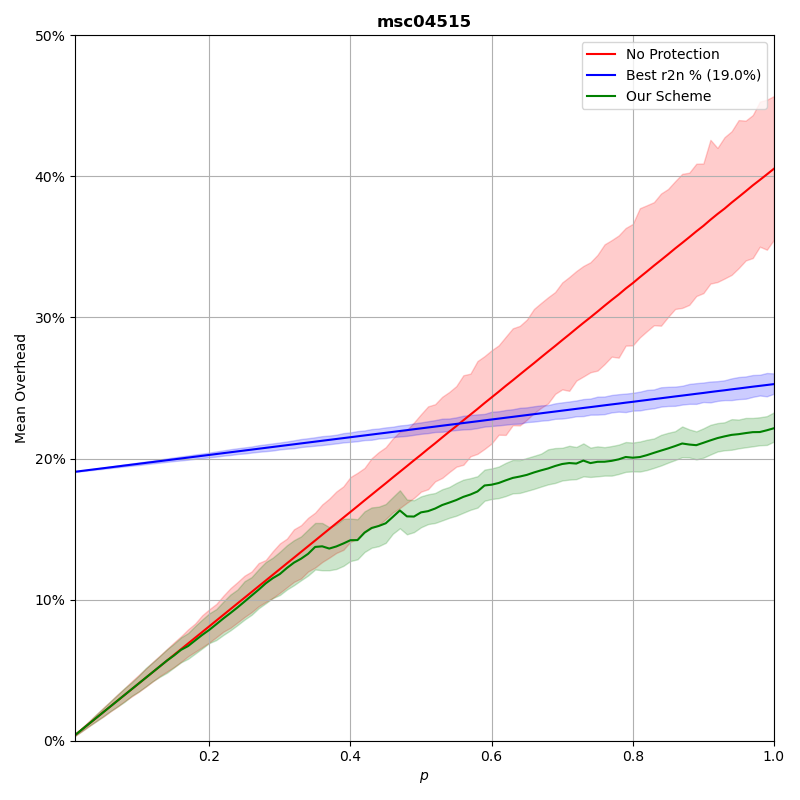

Source data for this figure (header and first rows):
p, prot_overhead, nonprot_overhead, rand_overhead, r2n_overhead
0.0102, 0.004137, 0.004137, 0.01413, 0.1907
0.02, 0.008109, 0.008109, 0.01806, 0.1913
0.03, 0.01216, 0.01216, 0.02208, 0.1919
0.04, 0.01622, 0.01622, 0.02599, 0.1925
0.05, 0.02027, 0.02027, 0.0299, 0.1932
0.06, 0.02433, 0.02433, 0.03425, 0.1938
0.07, 0.02838, 0.02838, 0.03815, 0.1944
0.08, 0.03244, 0.03244, 0.0424, 0.1951
0.09, 0.03649, 0.03649, 0.04625, 0.1957
0.1, 0.04054, 0.04054, 0.05006, 0.1963
0.11, 0.0446, 0.0446, 0.05399, 0.1969
0.12, 0.04865, 0.04865, 0.05835, 0.1976
0.13, 0.05271, 0.05271, 0.06209, 0.1982
0.14, 0.05677, 0.05677, 0.06666, 0.1988
0.15, 0.0604, 0.06082, 0.07033, 0.1994
0.16, 0.06442, 0.06487, 0.07482, 0.2001
0.17, 0.0671, 0.06893, 0.07884, 0.2007
0.18, 0.07107, 0.07299, 0.0822, 0.2013
0.19, 0.07499, 0.07704, 0.08656, 0.202
0.2, 0.07856, 0.08109, 0.09081, 0.2026
0.21, 0.08258, 0.08516, 0.09416, 0.2032
0.22, 0.08668, 0.08921, 0.09746, 0.2038
0.23, 0.0905, 0.09327, 0.1024, 0.2045
0.24, 0.09447, 0.09732, 0.1057, 0.2051
0.25, 0.09864, 0.1014, 0.1087, 0.2057
0.26, 0.1029, 0.1054, 0.1146, 0.2063
0.27, 0.1071, 0.1095, 0.1181, 0.207
0.28, 0.1115, 0.1135, 0.1222, 0.2076
0.29, 0.1152, 0.1176, 0.1275, 0.2082
0.3, 0.1182, 0.1216, 0.1299, 0.2089
0.31, 0.1224, 0.1257, 0.1351, 0.2095
0.32, 0.1262, 0.1297, 0.1375, 0.2101
0.33, 0.129, 0.1338, 0.1426, 0.2107
0.34, 0.1325, 0.1379, 0.1473, 0.2114
0.35, 0.1374, 0.1419, 0.1519, 0.212
0.36, 0.1378, 0.146, 0.1558, 0.2126
0.37, 0.1362, 0.1501, 0.1581, 0.2133
0.38, 0.1377, 0.1541, 0.1631, 0.2139
0.39, 0.1398, 0.1581, 0.168, 0.2145
0.4, 0.1421, 0.1622, 0.1702, 0.2151
0.41, 0.1422, 0.1662, 0.1753, 0.2158
0.42, 0.1475, 0.1704, 0.1803, 0.2164
0.43, 0.1508, 0.1744, 0.181, 0.217
0.44, 0.1522, 0.1785, 0.1875, 0.2176
0.45, 0.1541, 0.1825, 0.1905, 0.2183
0.46, 0.1586, 0.1866, 0.1963, 0.2189
0.47, 0.1632, 0.1906, 0.2002, 0.2195
0.48, 0.159, 0.1946, 0.204, 0.2202
0.49, 0.1589, 0.1987, 0.2083, 0.2208
0.5, 0.1619, 0.2027, 0.211, 0.2214
0.51, 0.1627, 0.2069, 0.2168, 0.222
0.52, 0.1646, 0.2108, 0.2207, 0.2227
0.53, 0.1671, 0.215, 0.222, 0.2233
0.54, 0.1688, 0.219, 0.2268, 0.2239
0.55, 0.1706, 0.223, 0.2328, 0.2245
0.56, 0.1729, 0.2271, 0.2363, 0.2252
0.57, 0.1745, 0.2312, 0.2405, 0.2258
0.58, 0.1767, 0.2352, 0.2425, 0.2264
0.59, 0.1809, 0.2393, 0.242, 0.2271
0.6, 0.1815, 0.2434, 0.2525, 0.2277
... 40 more rows
